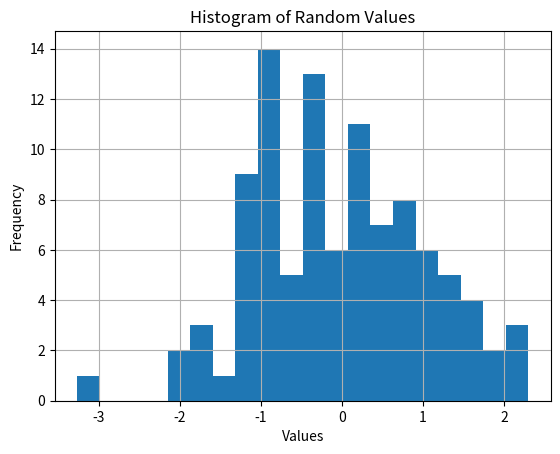

The matplotlib source for this figure:
import numpy as np
import matplotlib as mt
import matplotlib.pyplot as plt
plt.hist(np.random.randn(100), bins = 20)
plt.grid()
plt.xlabel("Values")
plt.ylabel("Frequency")
plt.title("Histogram of Random Values")
plt.show()